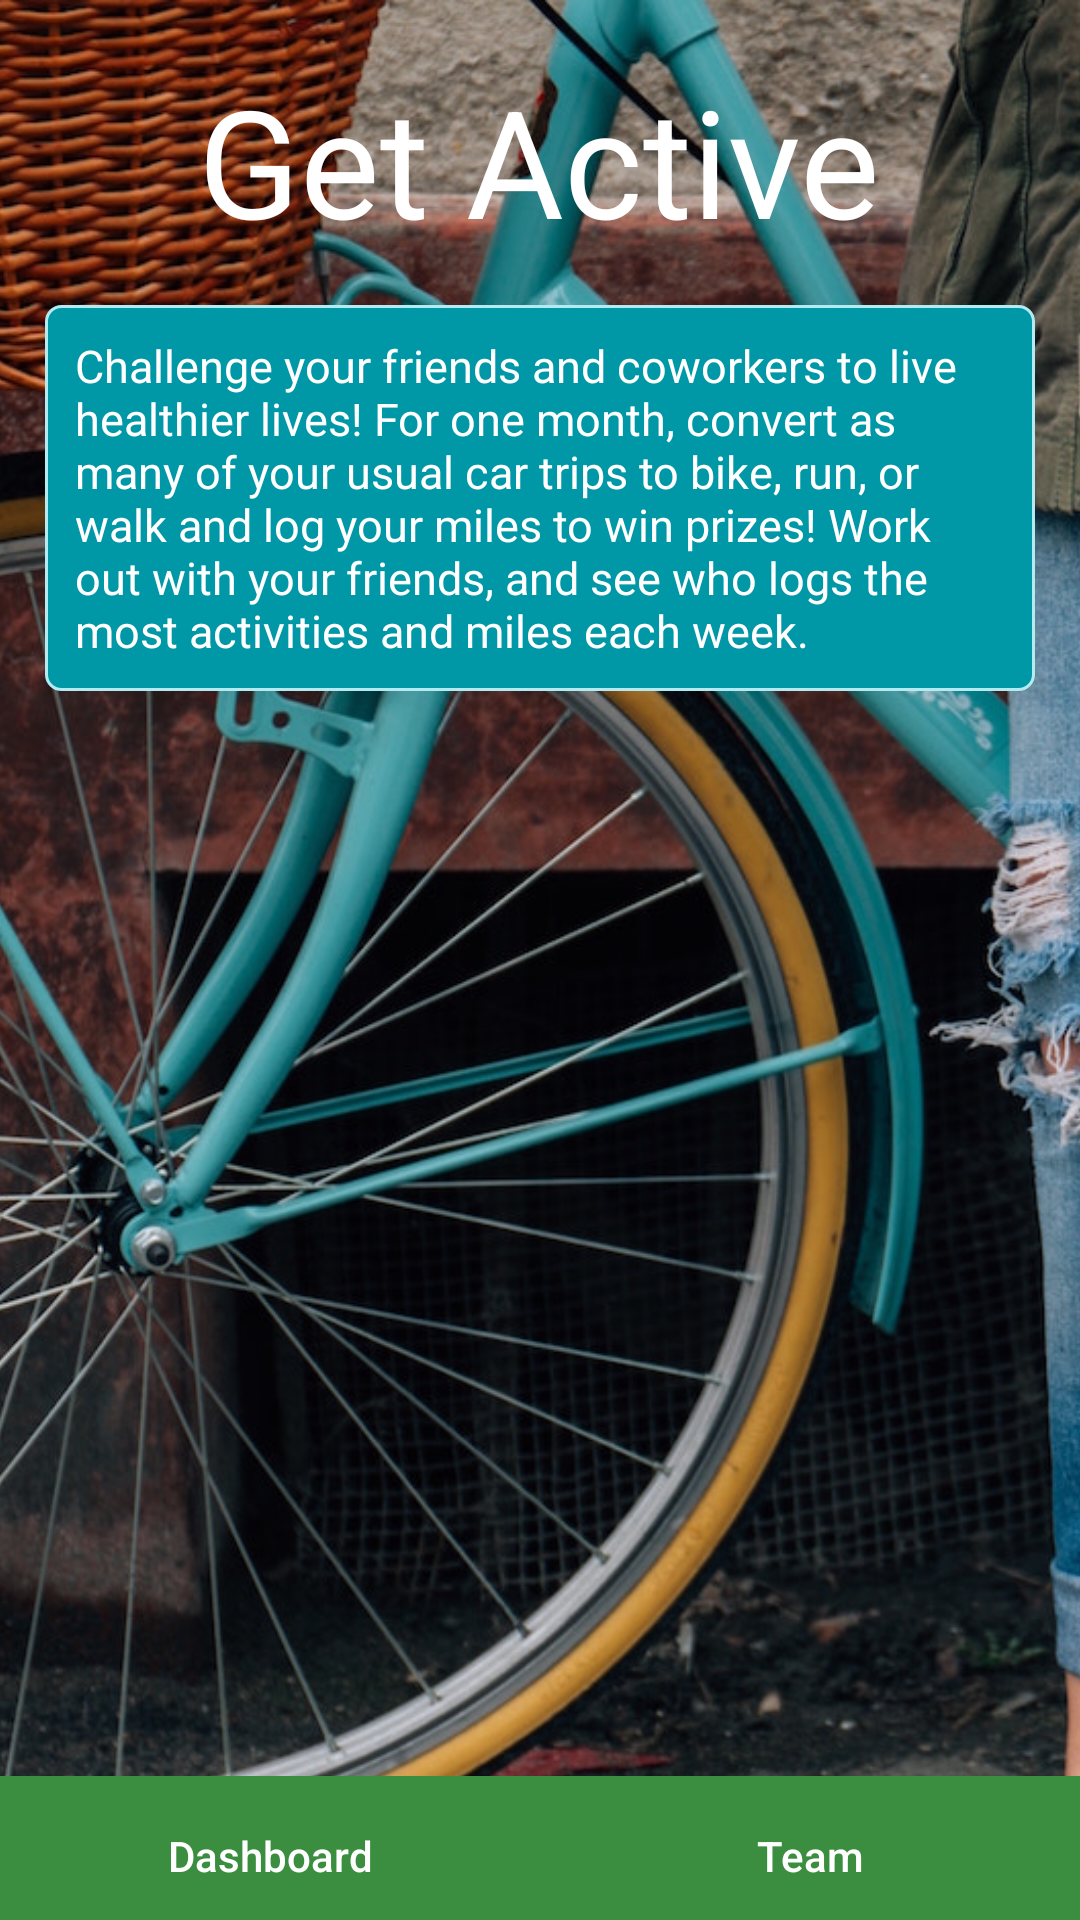

The Android layout XML behind this screen, and the referenced resources:
<!-- AndroidManifest.xml: application theme AppTheme -->
<!-- res/layout/activity_info.xml -->
<?xml version="1.0" encoding="utf-8"?>
<RelativeLayout xmlns:android="http://schemas.android.com/apk/res/android"
    android:layout_width="match_parent"
    android:layout_height="match_parent">

    <ImageView
        android:layout_width="wrap_content"
        android:layout_height="match_parent"
        android:id="@+id/backgroundImageView"
        android:src="@drawable/background"
        android:scaleType="centerCrop" />

    <TextView
        android:id="@+id/appNameTextView"
        android:layout_width="wrap_content"
        android:layout_height="wrap_content"
        android:text="Get Active"
        android:textColor="@color/colorTextIcons"
        android:textSize="50sp"
        android:layout_alignParentTop="true"
        android:layout_centerHorizontal="true"
        android:layout_marginTop="20dp"/>

    <TextView
        android:id="@+id/aboutTextView"
        android:layout_width="wrap_content"
        android:layout_height="wrap_content"
        android:layout_marginTop="43dp"
        android:text="@string/about_this_app"
        android:textColor="@color/colorTextIcons"
        android:layout_below="@+id/appNameTextView"
        android:layout_centerHorizontal="true"
        android:layout_margin="15dp"
        android:textSize="15sp"
        android:background="@drawable/rounded_corner"
        android:padding="10dp"/>

    <LinearLayout
        android:layout_width="match_parent"
        android:layout_height="wrap_content"
        android:orientation="horizontal"
        android:layout_alignParentBottom="true"
        android:layout_centerHorizontal="true">

        <Button
            android:id="@+id/dashButton"
            android:layout_width="0dp"
            android:layout_weight=".5"
            android:layout_height="wrap_content"
            android:drawableTop="@drawable/ic_home"
            android:text="Dashboard"
            android:textAllCaps="false"
            android:paddingTop="5dp"
            android:background="@color/colorAccent"
            android:textColor="@color/colorTextIcons"
            android:layout_alignParentBottom="true"
            android:layout_alignParentLeft="true"
            android:layout_alignParentStart="true"
            />

        <Button
            android:id="@+id/teamButton"
            android:layout_width="0dp"
            android:layout_weight=".5"
            android:layout_height="wrap_content"
            android:layout_alignParentEnd="true"
            android:layout_alignParentRight="true"
            android:layout_alignParentBottom="true"
            android:layout_alignTop="@+id/button"
            android:drawableTop="@drawable/ic_team"
            android:text="Team"
            android:textAllCaps="false"
            android:paddingTop="5dp"
            android:background="@color/colorAccent"
            android:textColor="@color/colorTextIcons"/>
    </LinearLayout>



</RelativeLayout>
<!-- resources referenced by this layout -->
<resources>
  <color name="colorAccent">#3b8e3f</color>
  <color name="colorTextIcons">#FFFFFF</color>
  <!-- drawable background: jpg bitmap (drawable, 249371 bytes) -->
  <!-- drawable rounded_corner (drawable) -->
  <?xml version="1.0" encoding="utf-8"?>
  <shape xmlns:android="http://schemas.android.com/apk/res/android">
  
      <stroke
          android:width="1dp"
          android:color="@color/colorPrimaryLight" />
  
      <solid android:color="@color/colorPrimaryDark" />
  
      <padding
          android:left="1dp"
          android:right="1dp"
          android:top="1dp" />
  
      <corners android:radius="5dp" />
  
  </shape>
  <string name="about_this_app">Challenge your friends and coworkers to live healthier lives! For
          one month, convert as many of your usual car trips to bike, run, or walk and log your miles
          to win prizes! Work out with your friends, and see who logs the most activities and miles each week.</string>
  <style name="AppTheme" parent="Theme.AppCompat.Light.DarkActionBar">
          
          <item name="colorPrimary">@color/colorPrimary</item>
          <item name="colorPrimaryDark">@color/colorPrimaryDark</item>
          <item name="colorAccent">@color/colorAccent</item>
      </style>
  <color name="colorPrimaryLight">#B2EBF2</color>
  <color name="colorPrimaryDark">#0097A7</color>
  <color name="colorPrimary">#00aabc</color>
</resources>
